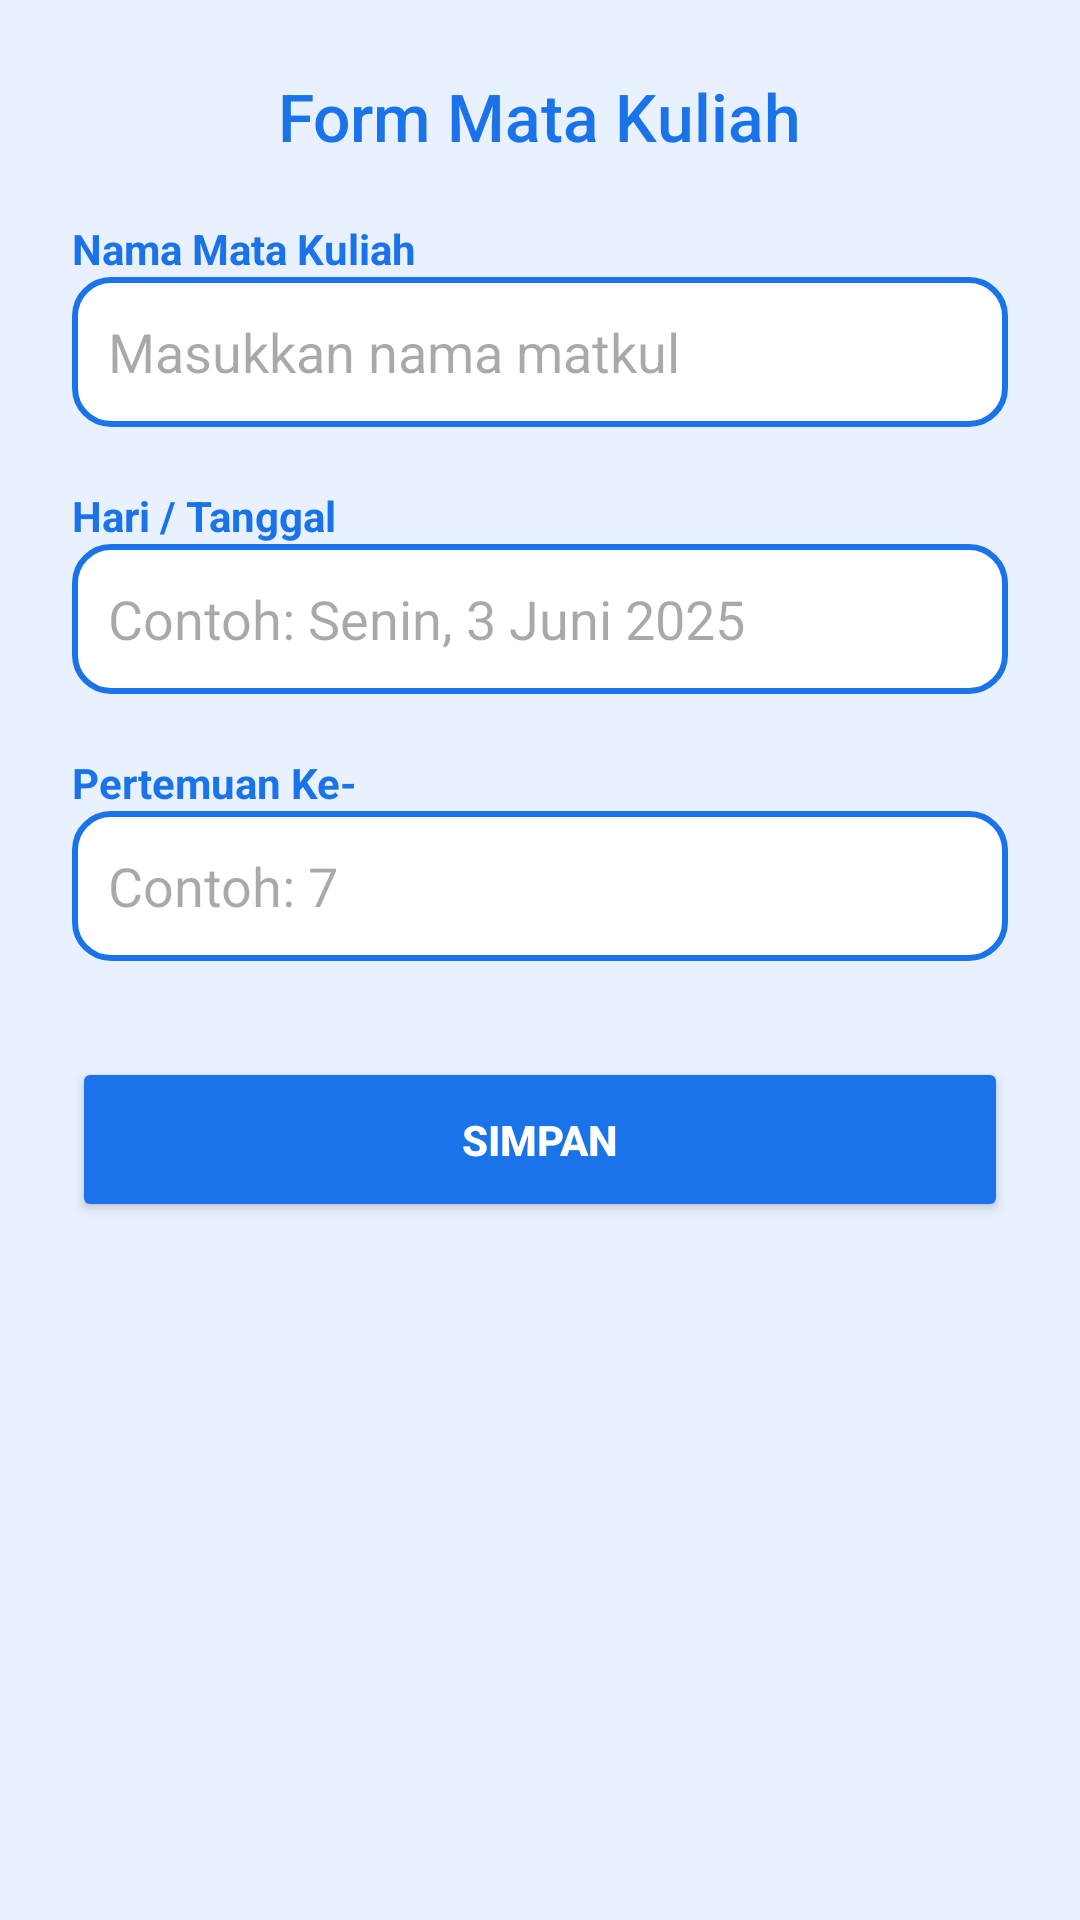

Produce the Android XML layout that renders to this screen, including the resource entries it uses.
<!-- AndroidManifest.xml: application theme Theme.Absensiqr -->
<!-- res/layout/activity_form_matkul.xml -->
<?xml version="1.0" encoding="utf-8"?>
<ScrollView xmlns:android="http://schemas.android.com/apk/res/android"
    android:layout_width="match_parent"
    android:layout_height="match_parent"
    android:background="@color/primary_light">

    <LinearLayout
        android:layout_width="match_parent"
        android:layout_height="wrap_content"
        android:orientation="vertical"
        android:padding="24dp">

        
        <TextView
            android:id="@+id/titleForm"
            android:layout_width="wrap_content"
            android:layout_height="wrap_content"
            android:text="Form Mata Kuliah"
            android:textSize="22sp"
            android:fontFamily="sans-serif-medium"
            android:textColor="@color/primaryBlue"
            android:layout_gravity="center"/>

        
        <TextView
            android:layout_width="match_parent"
            android:layout_height="wrap_content"
            android:text="Nama Mata Kuliah"
            android:textColor="@color/primaryBlue"
            android:textStyle="bold"
            android:layout_marginTop="20dp"/>

        <EditText
            android:id="@+id/etNamaMatkul"
            android:layout_width="match_parent"
            android:layout_height="50dp"
            android:background="@drawable/edittext_outline"
            android:padding="12dp"
            android:hint="Masukkan nama matkul" />

        
        <TextView
            android:layout_width="match_parent"
            android:layout_height="wrap_content"
            android:text="Hari / Tanggal"
            android:textColor="@color/primaryBlue"
            android:textStyle="bold"
            android:layout_marginTop="20dp"/>

        <EditText
            android:id="@+id/etTanggal"
            android:layout_width="match_parent"
            android:layout_height="50dp"
            android:background="@drawable/edittext_outline"
            android:padding="12dp"
            android:hint="Contoh: Senin, 3 Juni 2025" />

        
        <TextView
            android:layout_width="match_parent"
            android:layout_height="wrap_content"
            android:text="Pertemuan Ke-"
            android:textColor="@color/primaryBlue"
            android:textStyle="bold"
            android:layout_marginTop="20dp"/>

        <EditText
            android:id="@+id/etPertemuan"
            android:layout_width="match_parent"
            android:layout_height="50dp"
            android:background="@drawable/edittext_outline"
            android:padding="12dp"
            android:hint="Contoh: 7" />

        
        <Button
            android:id="@+id/btnGenerate"
            android:layout_width="match_parent"
            android:layout_height="55dp"
            android:layout_marginTop="32dp"
            android:text="simpan"
            android:textColor="@color/backgroundWhite"
            android:textStyle="bold"
            android:backgroundTint="@color/primaryBlue" />

    </LinearLayout>

</ScrollView>
<!-- resources referenced by this layout -->
<resources>
  <color name="backgroundWhite">#FFFFFF</color>
  <color name="primaryBlue">#1A73E8</color>
  <color name="primary_light">#E9F1FF</color>
  <!-- drawable edittext_outline (drawable) -->
  <shape xmlns:android="http://schemas.android.com/apk/res/android"
      android:shape="rectangle">
  
      <stroke
          android:width="2dp"
          android:color="@color/primaryBlue"/>
  
      <corners android:radius="12dp"/>
  
      <solid android:color="@color/backgroundWhite"/>
  
      <padding
          android:left="10dp"
          android:top="10dp"
          android:right="10dp"
          android:bottom="10dp"/>
  </shape>
  <style name="Theme.Absensiqr" parent="Base.Theme.Absensiqr" />
  <style name="Base.Theme.Absensiqr" parent="Theme.Material3.DayNight.NoActionBar">
          
          
      </style>
</resources>
